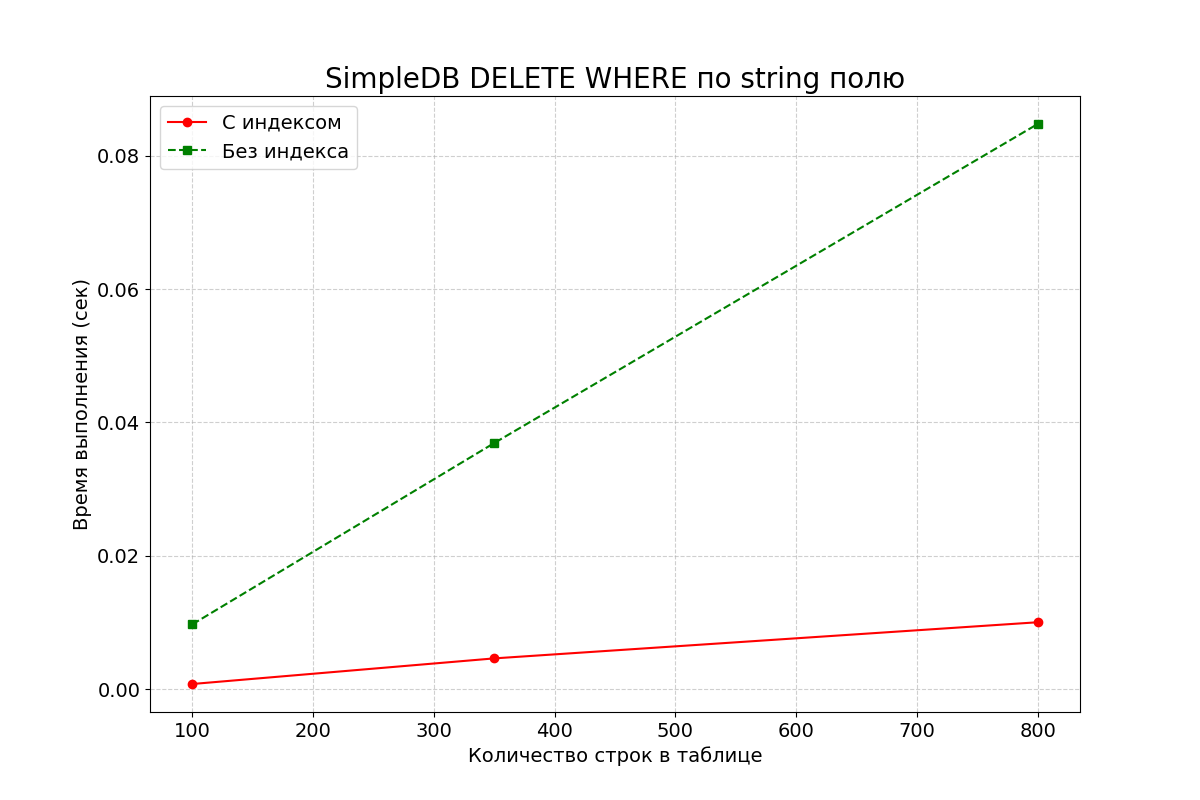

Data behind this chart, as committed beside it:
row_count, with_index, without_index
100, 0.0007589, 0.009704
350, 0.004601, 0.0369
800, 0.01002, 0.08476
